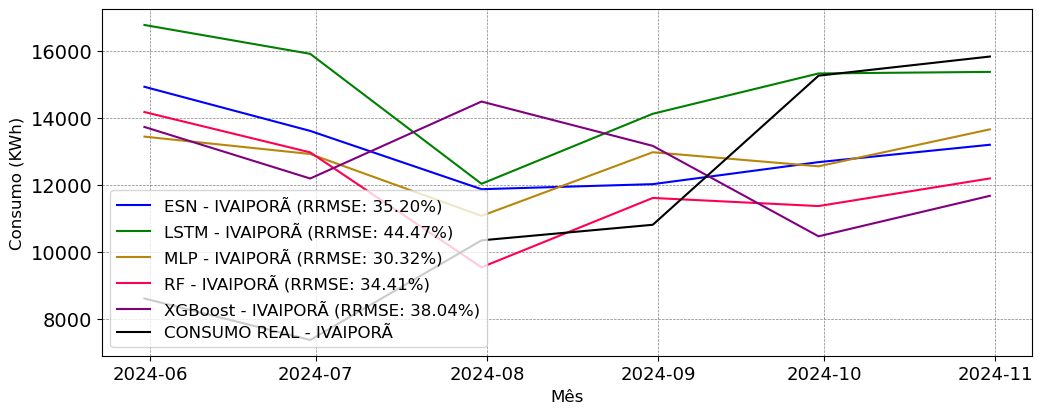

The data file committed next to this chart (first rows):
; MAPE; RRMSE
ESN; 0.3623; 0.352
LSTM; 0.4346; 0.4447
MLP; 0.3164; 0.3032
RF; 0.3402; 0.3441
XGBoost; 0.407; 0.3804
